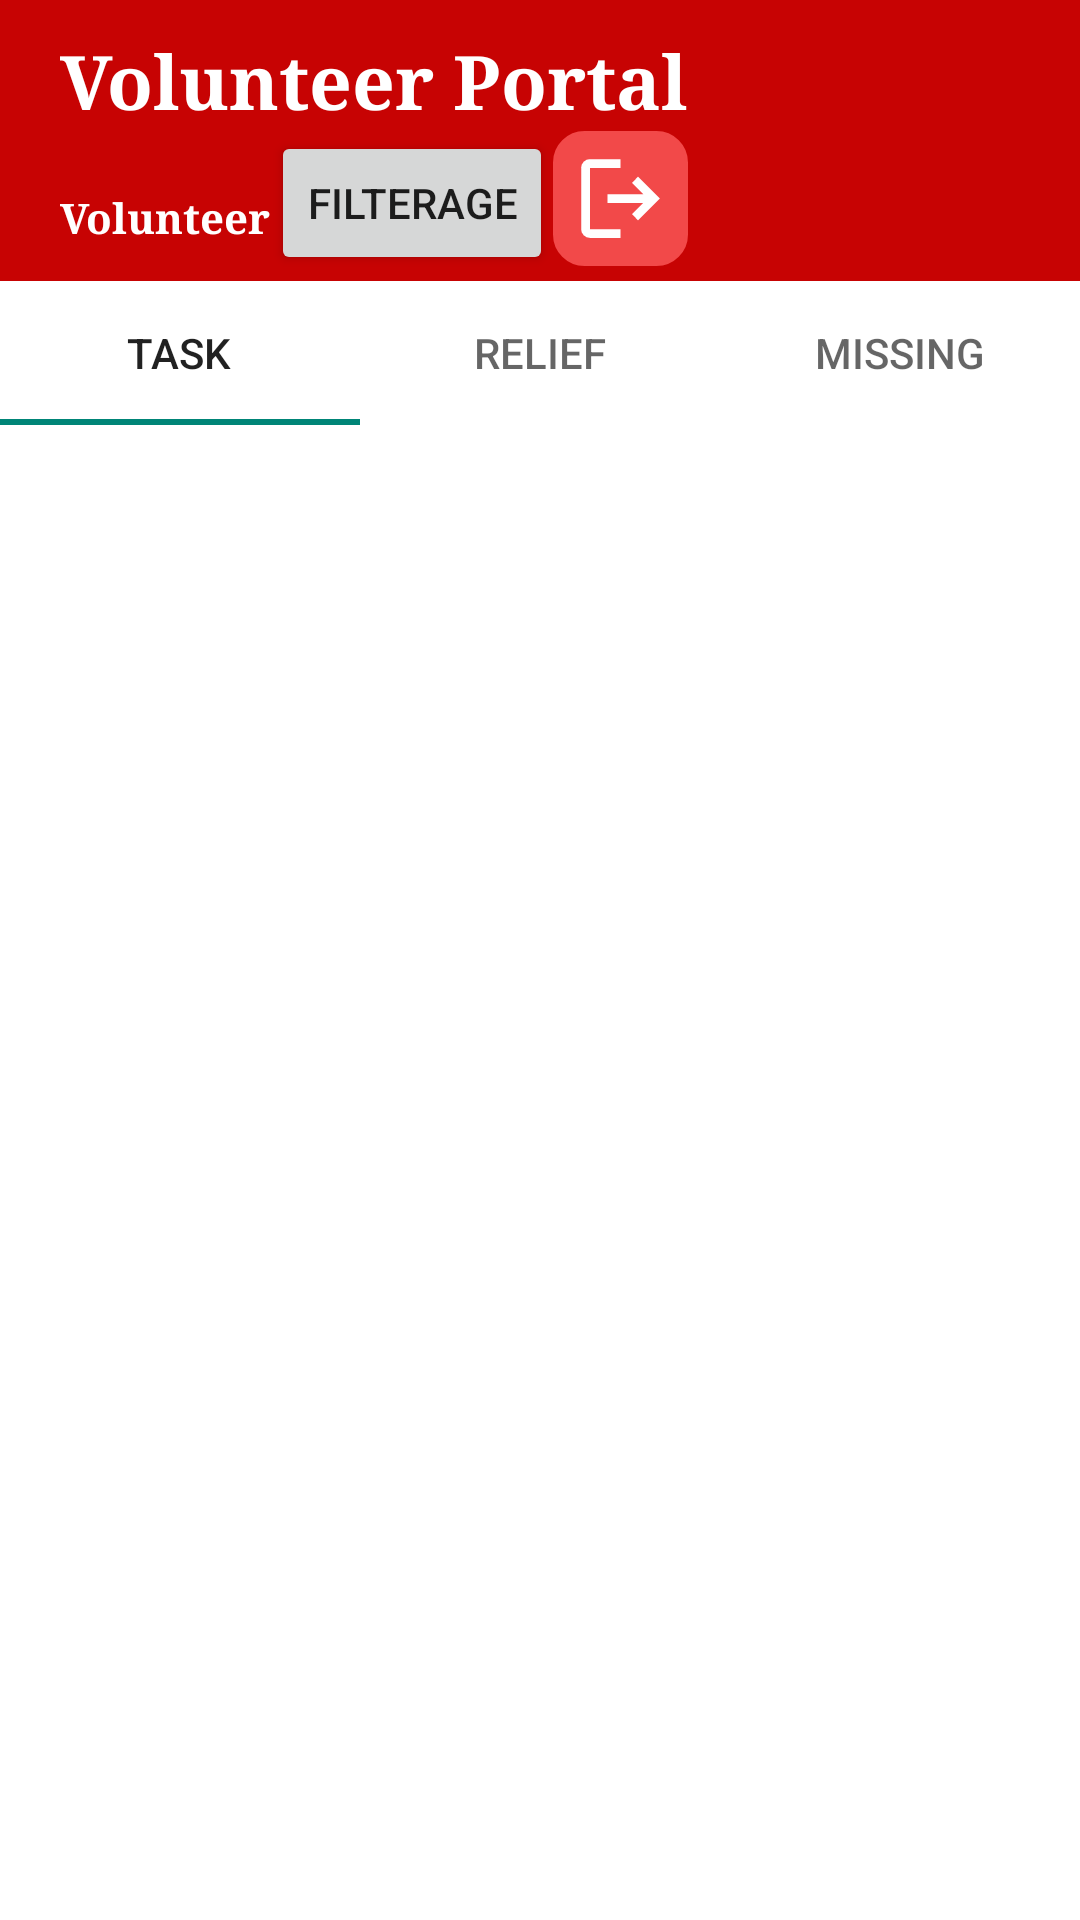

Reconstruct the res/layout file that produces this screen, plus the resources it refers to.
<!-- AndroidManifest.xml: application theme Theme.AgapayPH -->
<!-- res/layout/activity_volunteer.xml -->
<?xml version="1.0" encoding="utf-8"?>
<LinearLayout xmlns:android="http://schemas.android.com/apk/res/android"
    xmlns:app="http://schemas.android.com/apk/res-auto"
    xmlns:tools="http://schemas.android.com/tools"
    android:id="@+id/main"
    android:orientation="vertical"
    android:background="#C70303"
    android:layout_width="match_parent"
    android:layout_height="match_parent"
    tools:context=".Volunteer">

    <TextView
        android:id="@+id/textView16"
        android:layout_marginLeft="20dp"
        android:layout_marginTop="10dp"
        android:fontFamily="serif"
        android:layout_width="wrap_content"
        android:textColor="@color/white"
        android:textStyle="bold"
        android:textSize="25dp"
        android:layout_height="wrap_content"
        android:text="Volunteer Portal" />

    <LinearLayout
        android:layout_width="match_parent"
        android:layout_height="wrap_content"
        android:orientation="horizontal">

        <TextView
            android:id="@+id/tvName"
            android:layout_width="wrap_content"
            android:layout_height="wrap_content"
            android:layout_marginLeft="20dp"
            android:layout_marginTop="5dp"
            android:layout_marginBottom="10dp"
            android:fontFamily="serif"
            android:text="Volunteer"
            android:textColor="@color/white"
            android:textStyle="bold" />

        <Button
            android:layout_width="wrap_content"
            android:layout_height="wrap_content"
            android:text="FilterAge"
            android:onClick="filterMissing"
            />

        <ImageView
            android:id="@+id/imageView4"
            android:layout_width="wrap_content"
            android:layout_height="wrap_content"
            android:layout_marginBottom="5dp"
            android:background="@drawable/input_border"
            android:backgroundTint="#F24949"
            android:padding="5dp"
            app:srcCompat="@drawable/logout"
            android:onClick="logoutClicked"/>
    </LinearLayout>

    <LinearLayout
        android:layout_width="match_parent"
        android:layout_height="wrap_content"
        android:background="@color/white"
        android:orientation="vertical">

        <com.google.android.material.tabs.TabLayout
            android:id="@+id/tabVolunteer"
            android:layout_width="match_parent"
            android:layout_height="match_parent">

            <com.google.android.material.tabs.TabItem
                android:layout_width="wrap_content"
                android:layout_height="wrap_content"
                android:text="Task"
                android:onClick="tabTask"/>

            <com.google.android.material.tabs.TabItem
                android:layout_width="wrap_content"
                android:layout_height="wrap_content"
                android:text="Relief"
                android:onClick="tabRelief"/>

            <com.google.android.material.tabs.TabItem
                android:layout_width="wrap_content"
                android:layout_height="wrap_content"
                android:text="Missing"
                android:onClick="tabMissing"/>
        </com.google.android.material.tabs.TabLayout>
    </LinearLayout>

    <ListView
        android:id="@+id/lvMain"
        android:layout_width="match_parent"
        android:background="@color/white"
        android:layout_height="match_parent" />

</LinearLayout>
<!-- resources referenced by this layout -->
<resources>
  <color name="white">#FFFFFFFF</color>
  <!-- drawable input_border (drawable) -->
  <?xml version="1.0" encoding="utf-8"?>
  <selector xmlns:android="http://schemas.android.com/apk/res/android">
      <item android:state_focused="true">
          <shape android:shape="rectangle">
              <solid android:color="#F8F7F7"/>
              <corners android:radius="10dp"/>
              <stroke android:color="#5C88CA" android:width="2dp"/>
          </shape>
      </item>
  
      <item android:state_checked="false" >
          <shape android:shape="rectangle">
              <solid android:color="#E7E7E7"/>
              <corners android:radius="10dp"/>
              <stroke android:color="#A2A2A2" android:width="1dp"/>
          </shape>
      </item>
  </selector>
  <!-- drawable logout (drawable) -->
  <vector xmlns:android="http://schemas.android.com/apk/res/android" android:autoMirrored="true" android:height="35dp" android:tint="#FFFFFF" android:viewportHeight="960" android:viewportWidth="960" android:width="35dp">
        
      <path android:fillColor="@android:color/white" android:pathData="M200,840Q167,840 143.5,816.5Q120,793 120,760L120,200Q120,167 143.5,143.5Q167,120 200,120L480,120L480,200L200,200Q200,200 200,200Q200,200 200,200L200,760Q200,760 200,760Q200,760 200,760L480,760L480,840L200,840ZM640,680L585,622L687,520L360,520L360,440L687,440L585,338L640,280L840,480L640,680Z"/>
      
  </vector>
  <style name="Theme.AgapayPH" parent="Base.Theme.AgapayPH" />
  <style name="Base.Theme.AgapayPH" parent="Theme.AppCompat.Light.NoActionBar">
          
          <item name="android:windowIsTranslucent">true</item>
          
      </style>
</resources>
